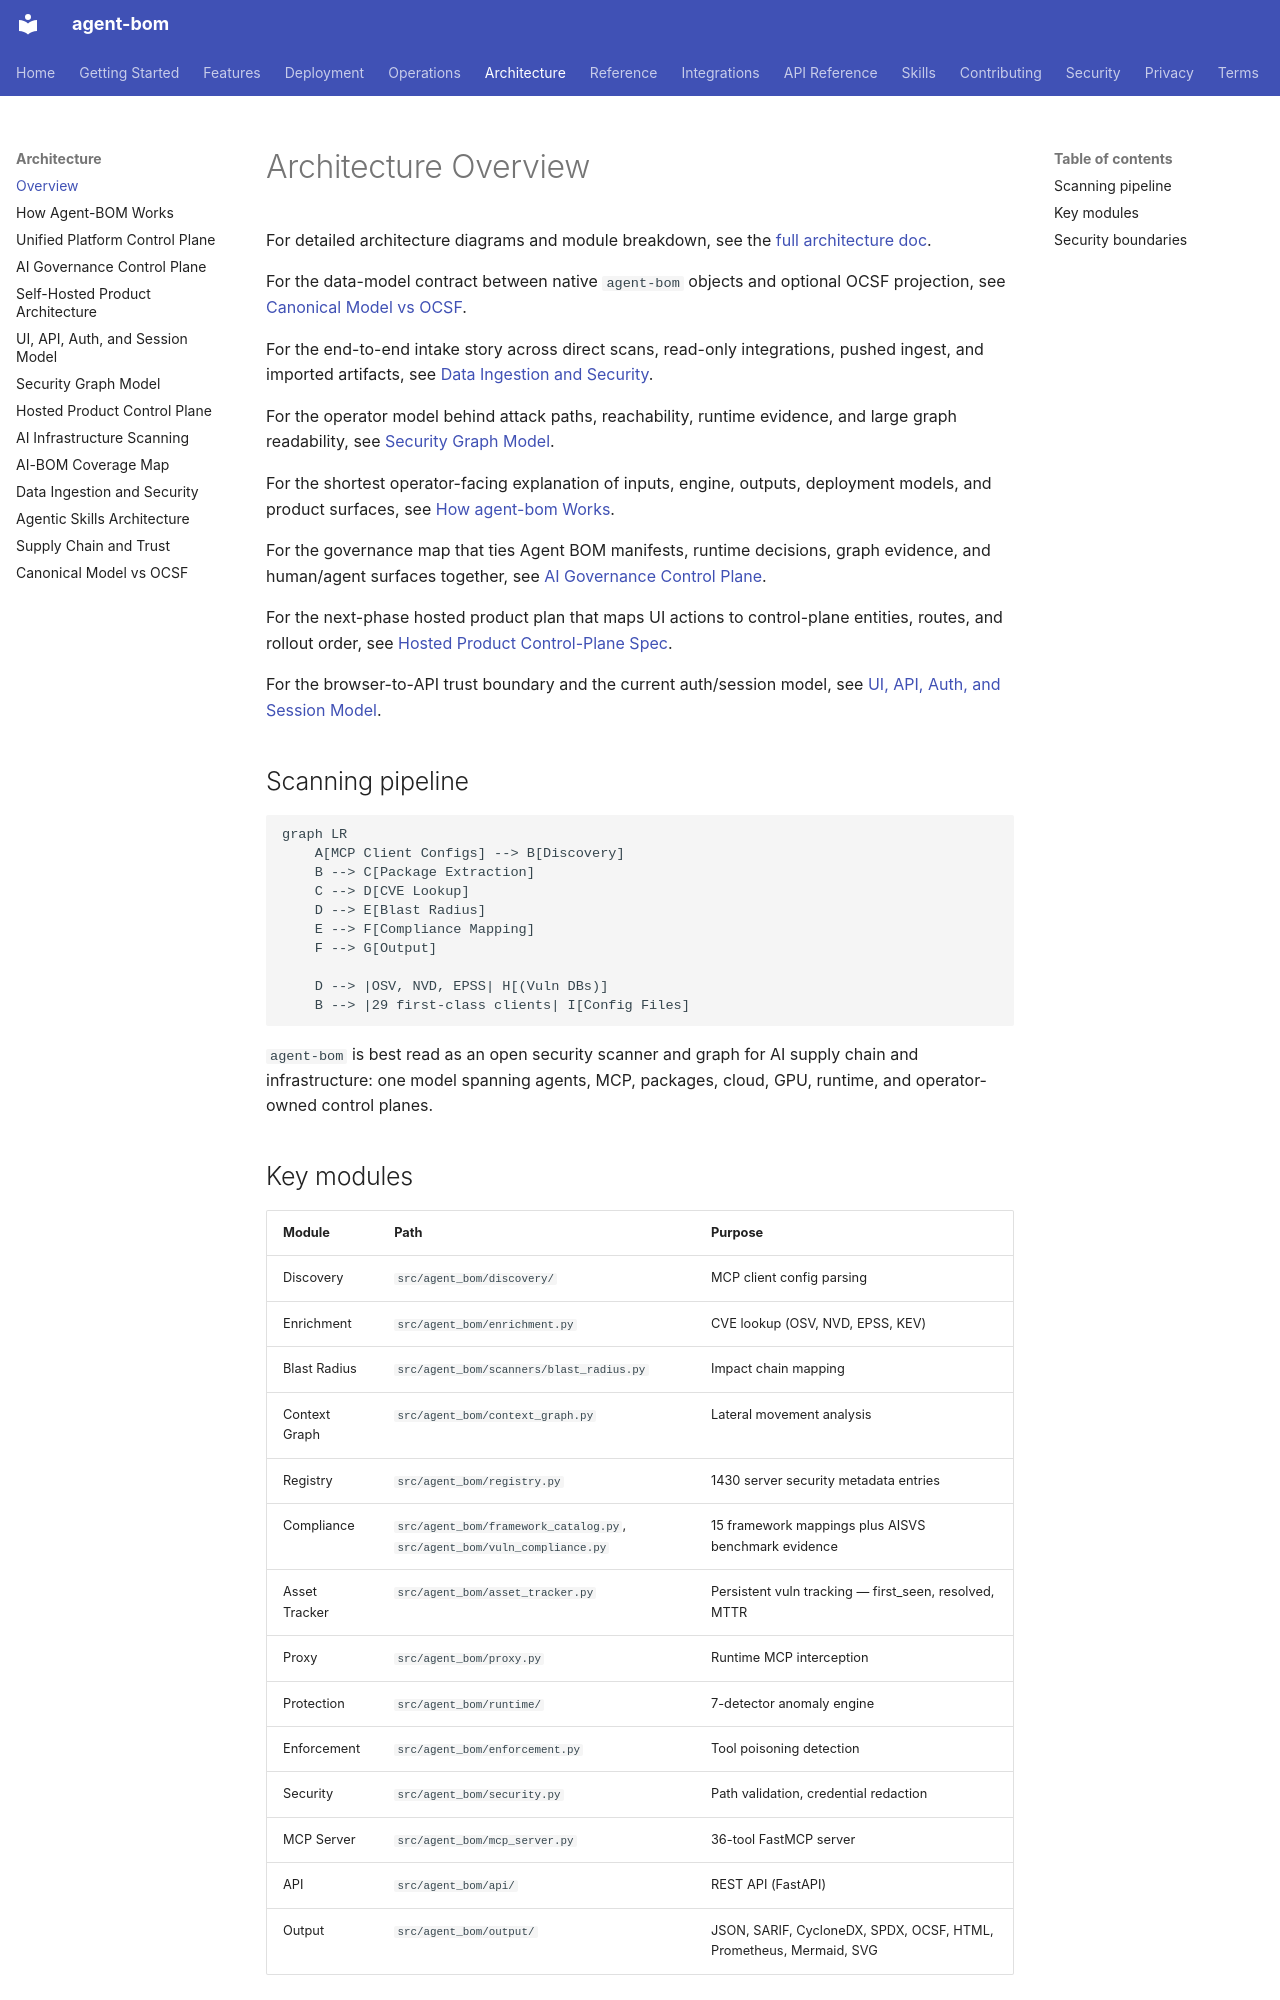

repository: koda-ai-studio/agent-bom · page: architecture/overview/index.html · generator: mkdocs

# Architecture Overview

For detailed architecture diagrams and module breakdown, see the [full architecture doc](https://github.com/koda-ai-studio/agent-bom/blob/main/docs/ARCHITECTURE.md).

For the data-model contract between native `agent-bom` objects and optional OCSF projection, see [Canonical Model vs OCSF](canonical-vs-ocsf.md).

For the end-to-end intake story across direct scans, read-only integrations, pushed ingest, and imported artifacts, see [Data Ingestion and Security](data-ingestion-and-security.md).

For the operator model behind attack paths, reachability, runtime evidence, and
large graph readability, see [Security Graph Model](security-graph-model.md).

For the shortest operator-facing explanation of inputs, engine, outputs, deployment models, and product surfaces, see [How agent-bom Works](how-agent-bom-works.md).

For the governance map that ties Agent BOM manifests, runtime decisions, graph
evidence, and human/agent surfaces together, see [AI Governance Control Plane](ai-governance-control-plane.md).

For the next-phase hosted product plan that maps UI actions to control-plane
entities, routes, and rollout order, see [Hosted Product Control-Plane Spec](hosted-product-spec.md).

For the browser-to-API trust boundary and the current auth/session model, see
[UI, API, Auth, and Session Model](auth-and-session-model.md).

## Scanning pipeline

```mermaid
graph LR
    A[MCP Client Configs] --> B[Discovery]
    B --> C[Package Extraction]
    C --> D[CVE Lookup]
    D --> E[Blast Radius]
    E --> F[Compliance Mapping]
    F --> G[Output]

    D --> |OSV, NVD, EPSS| H[(Vuln DBs)]
    B --> |29 first-class clients| I[Config Files]
```

`agent-bom` is best read as an open security scanner and graph for AI supply chain and infrastructure: one model spanning agents, MCP, packages, cloud, GPU, runtime, and operator-owned control planes.
